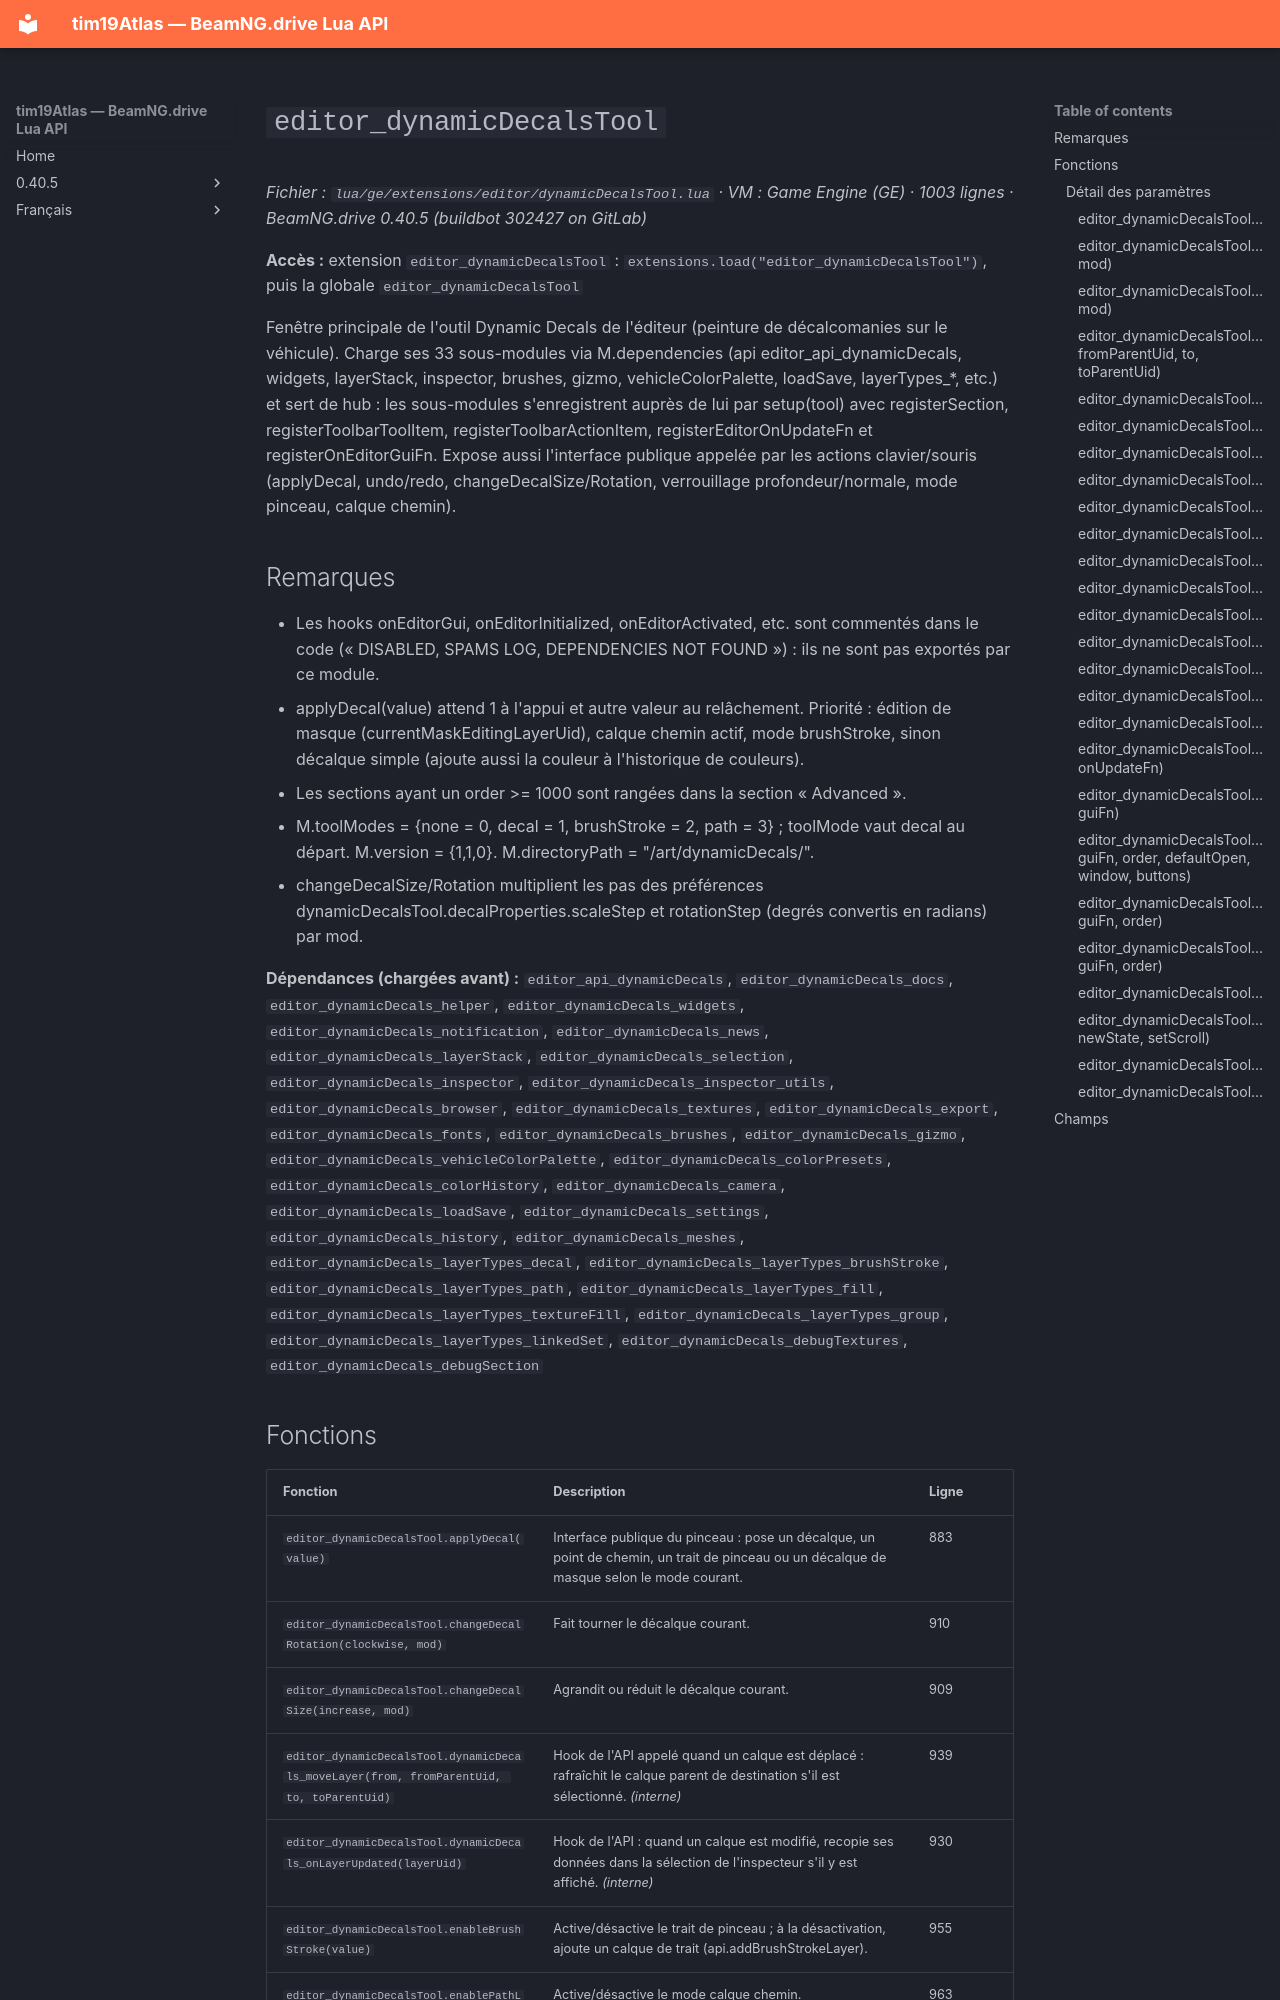

repository: Tim0219800/beamng-lua-atlas · page: fr/0.40.5/ge/extensions/editor/dynamicDecalsTool.html · generator: mkdocs

# `editor_dynamicDecalsTool`

*Fichier : `lua/ge/extensions/editor/dynamicDecalsTool.lua` · VM : Game Engine (GE) · 1003 lignes · BeamNG.drive 0.40.5 (buildbot 302427 on GitLab)*

**Accès :** extension `editor_dynamicDecalsTool` : `extensions.load("editor_dynamicDecalsTool")`, puis la globale `editor_dynamicDecalsTool`

Fenêtre principale de l'outil Dynamic Decals de l'éditeur (peinture de décalcomanies sur le véhicule). Charge ses 33 sous-modules via M.dependencies (api editor_api_dynamicDecals, widgets, layerStack, inspector, brushes, gizmo, vehicleColorPalette, loadSave, layerTypes_*, etc.) et sert de hub : les sous-modules s'enregistrent auprès de lui par setup(tool) avec registerSection, registerToolbarToolItem, registerToolbarActionItem, registerEditorOnUpdateFn et registerOnEditorGuiFn. Expose aussi l'interface publique appelée par les actions clavier/souris (applyDecal, undo/redo, changeDecalSize/Rotation, verrouillage profondeur/normale, mode pinceau, calque chemin).

## Remarques

- Les hooks onEditorGui, onEditorInitialized, onEditorActivated, etc. sont commentés dans le code (« DISABLED, SPAMS LOG, DEPENDENCIES NOT FOUND ») : ils ne sont pas exportés par ce module.
- applyDecal(value) attend 1 à l'appui et autre valeur au relâchement. Priorité : édition de masque (currentMaskEditingLayerUid), calque chemin actif, mode brushStroke, sinon décalque simple (ajoute aussi la couleur à l'historique de couleurs).
- Les sections ayant un order >= 1000 sont rangées dans la section « Advanced ».
- M.toolModes = {none = 0, decal = 1, brushStroke = 2, path = 3} ; toolMode vaut decal au départ. M.version = {1,1,0}. M.directoryPath = "/art/dynamicDecals/".
- changeDecalSize/Rotation multiplient les pas des préférences dynamicDecalsTool.decalProperties.scaleStep et rotationStep (degrés convertis en radians) par mod.

**Dépendances (chargées avant) :** `editor_api_dynamicDecals`, `editor_dynamicDecals_docs`, `editor_dynamicDecals_helper`, `editor_dynamicDecals_widgets`, `editor_dynamicDecals_notification`, `editor_dynamicDecals_news`, `editor_dynamicDecals_layerStack`, `editor_dynamicDecals_selection`, `editor_dynamicDecals_inspector`, `editor_dynamicDecals_inspector_utils`, `editor_dynamicDecals_browser`, `editor_dynamicDecals_textures`, `editor_dynamicDecals_export`, `editor_dynamicDecals_fonts`, `editor_dynamicDecals_brushes`, `editor_dynamicDecals_gizmo`, `editor_dynamicDecals_vehicleColorPalette`, `editor_dynamicDecals_colorPresets`, `editor_dynamicDecals_colorHistory`, `editor_dynamicDecals_camera`, `editor_dynamicDecals_loadSave`, `editor_dynamicDecals_settings`, `editor_dynamicDecals_history`, `editor_dynamicDecals_meshes`, `editor_dynamicDecals_layerTypes_decal`, `editor_dynamicDecals_layerTypes_brushStroke`, `editor_dynamicDecals_layerTypes_path`, `editor_dynamicDecals_layerTypes_fill`, `editor_dynamicDecals_layerTypes_textureFill`, `editor_dynamicDecals_layerTypes_group`, `editor_dynamicDecals_layerTypes_linkedSet`, `editor_dynamicDecals_debugTextures`, `editor_dynamicDecals_debugSection`
